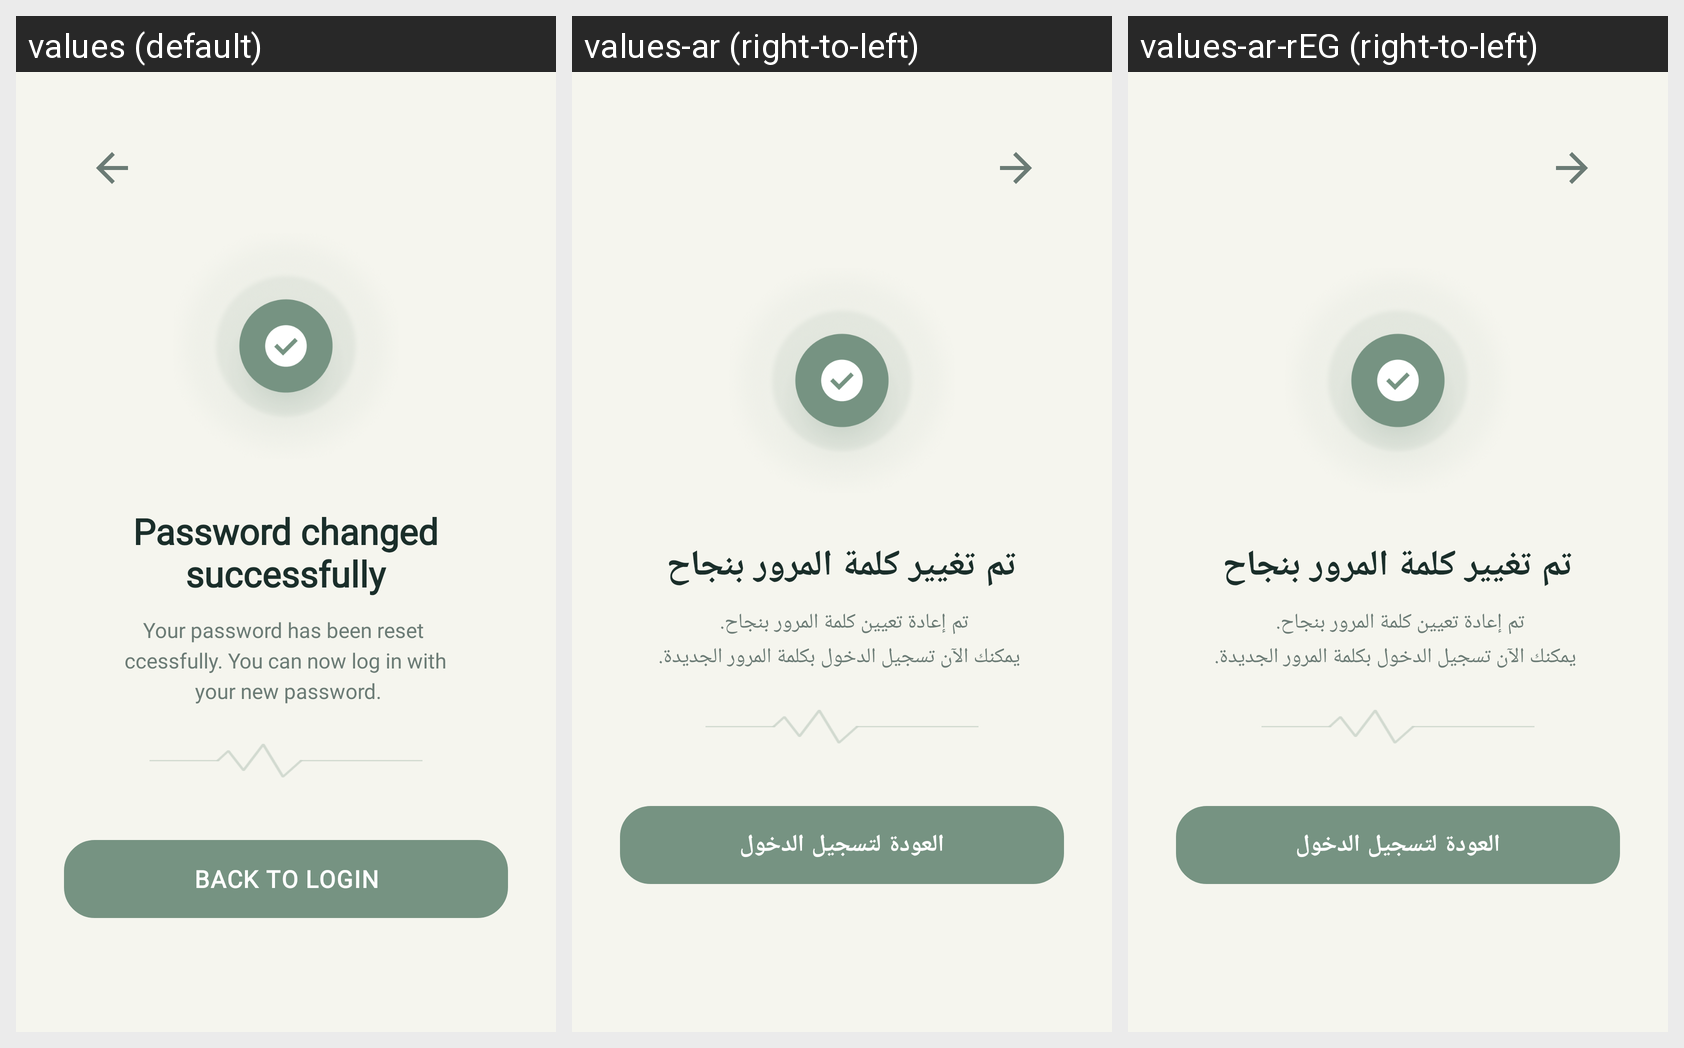

The Android screen above is rendered under several locales of the same app. Produce the string resources it draws, with the default and per-locale values.
Android screen res/layout/password_changed.xml rendered under 3 locales, left to right: values (default), values-ar (right-to-left), values-ar-rEG (right-to-left). Device: Nexus 5 (rendered at 1080×1920; each locale shown at half size, 540×960, under a caption strip naming it); theme Theme.SmartHealthReminder.
Strings drawn on this screen, with the default value and each locale's value (text and hints the layout hard-codes, and strings that could not be matched under every locale, appear in the picture but are not listed):

password_changed_successfully
  values: Password changed
      successfully
  values-ar: تم تغيير كلمة المرور بنجاح
  values-ar-rEG: تم تغيير كلمة المرور بنجاح

password_reset_successfully
  values: Your password has been reset 
       ccessfully. You can now log in with 
       your new password.
  values-ar: تم إعادة تعيين كلمة المرور بنجاح. 
       يمكنك الآن تسجيل الدخول بكلمة المرور الجديدة.
  values-ar-rEG: تم إعادة تعيين كلمة المرور بنجاح. 
       يمكنك الآن تسجيل الدخول بكلمة المرور الجديدة.

back_to_login
  values: BACK TO LOGIN
  values-ar: العودة لتسجيل الدخول
  values-ar-rEG: العودة لتسجيل الدخول
